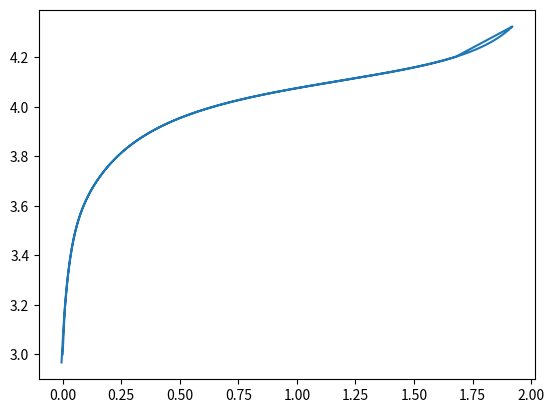

This chart was generated by the following Python code:
import argparse
import random

import numpy as np
import matplotlib.pyplot as plt
import math


class LithiumIonBattery:
    def __init__(self):
        self.maximum_capacity = 2.2  # [Amps * Hours]
        self.discharged_voltage = 3.0  # [Volts]
        self.charged_voltage = 4.2  # [Volts]
        self.polarization_constant = 0.0139  # [Amps / Hours]


class Simulate:
    def __init__(self, **kwargs):
        # Simulation Configuration
        self.cycles = kwargs.get('cycles', 1)
        self.time_step = kwargs.get('time_step_mins', 0.5)/60.0  # [Hours]
        self.charging_current = kwargs.get('charging_current', -1.1)  # [Amps]
        self.discharging_current = kwargs.get('discharging_current', 1.1)  # [Amps]

        self.battery_specs = LithiumIonBattery()

        # Constants
        self.ambient_temperature = 20  # [Degrees celsius]
        self.cutoff_current = 0.05 * self.battery_specs.maximum_capacity  # 0.05C
        # TODO: These should be variable in the complex model
        self.charging_internal_resistance = 0.035  # [Ohms] Average
        self.discharging_internal_resistance = 0.030  # [Ohms] Average
        self.temperature = self.ambient_temperature  # [Degrees celsius]
        self.A = -0.314
        self.B = 40.71

        # Initial conditions
        # Short term variables
        self.time = 0  # Hours
        self.voltage = self.battery_specs.discharged_voltage  # Discharged
        self.current = self.charging_current  # [Amps]

        self.capacity = 0  # [Amps * Hours]
        self.SOC = self.capacity/self.battery_specs.maximum_capacity  # [Percent]
        self.SOP = self.voltage/self.battery_specs.charged_voltage  # [Percent]

        # Long term variables
        self.cycle = 0
        self.DOD = 1  # [Percent] Depth of Discharge
        self.SOH = 1  # [Percent] State of Health
        self.maximum_capacity = 2.2  # [Amps * Hours]

        self.time_t, self.voltage_t, self.current_t, self.capacity_t, self.SOC_t, self.SOP_t, \
            self.cycle_c, self.DOD_c, self.SOH_c, self.maximum_capacity_c = [[] for i in range(10)]

    def save_cycle(self):
        print(f'Saving cycle. State of Health: {self.SOH * 100}%')
        self.cycle_c.append(self.cycle)
        self.DOD_c.append(self.DOD)
        self.SOH_c.append(self.SOH)
        self.maximum_capacity_c.append(self.maximum_capacity)

    def save_state(self):
        self.time_t.append(self.time)
        self.voltage_t.append(self.voltage)
        self.current_t.append(self.current)
        self.capacity_t.append(self.capacity)
        self.SOC_t.append(self.SOC)
        self.SOP_t.append(self.SOP)

    def get_constant_voltage(self):
        return self.battery_specs.charged_voltage + random.gauss(0, 0.005)

    def step(self):
        self.time += self.time_step
        self.capacity -= self.current * self.time_step
        self.SOC = self.capacity / self.battery_specs.maximum_capacity

    def update_parameters_cc_charge(self):
        self.step()
        self.voltage = (
            self.battery_specs.charged_voltage -
            (
                    (self.battery_specs.polarization_constant * self.maximum_capacity /
                     (self.capacity + 0.1 * self.maximum_capacity)) * 6
            ) +
            (
                    (self.battery_specs.polarization_constant * self.maximum_capacity /
                     (self.maximum_capacity - self.capacity)) * self.capacity
            ) +
            (
                    self.A * np.exp(-self.B * self.capacity)
            )
        )
        self.current = self.current
        self.save_state()
        print(f'Voltage: {self.voltage}; Capacity: {self.capacity}')

    def update_parameters_cv_charge(self):
        self.voltage = self.get_constant_voltage()
        self.current = self.current + (0.28 * math.e ** (self.current*3.2))
        self.step()
        print(f'Voltage: {self.voltage}; Capacity: {self.capacity}')

    def update_parameters_cc_discharge(self):
        self.step()
        self.voltage = (
                self.battery_specs.charged_voltage -
                (
                        (self.battery_specs.polarization_constant * self.maximum_capacity /
                         (self.capacity + 0.1 * self.maximum_capacity)) * 6
                ) +
                (
                        (self.battery_specs.polarization_constant * self.maximum_capacity /
                         (self.maximum_capacity - self.capacity)) * self.capacity
                ) +
                (
                        self.A * np.exp(-self.B * self.capacity)
                )
        )
        self.current = self.current
        self.save_state()
        print(f'Voltage: {self.voltage}; Capacity: {self.capacity}')

    def run(self):
        self.save_cycle()
        self.save_state()
        for cycle in range(1,self.cycles+1):
            print(f'Simulating cycle {cycle}...')
            self.cc_charge()
            self.cv_charge()
            self.cc_discharge()
            print(f'Finished simulating cycle {cycle}.')
            self.save_cycle()

        self.plot()

    def cc_charge(self):
        print(f'Charging with constant current ({self.charging_current}A)')
        self.current = self.charging_current
        while self.voltage < self.battery_specs.charged_voltage:
            self.update_parameters_cc_charge()

    def cv_charge(self):
        print(f'Charging with constant voltage ({self.battery_specs.charged_voltage}V)')
        while self.current < self.cutoff_current:
            self.update_parameters_cv_charge()

    def cc_discharge(self):
        print(f'Discharging with constant current ({self.discharging_current}A)')
        self.current = self.discharging_current
        while self.voltage > self.battery_specs.discharged_voltage:
            self.update_parameters_cc_discharge()

    def plot(self):
        self.time_t = np.array(self.time_t)
        self.capacity_t = np.array(self.capacity_t)
        self.voltage_t = np.array(self.voltage_t)
        plt.figure()
        plt.plot(self.capacity_t, self.voltage_t)
        plt.show()


if __name__ == '__main__':
    parser = argparse.ArgumentParser()
    args = parser.parse_args()
    Simulation = Simulate()
    Simulation.run()
